Run: headless pygame with SDL's dummy video driver; simulated clock (each Clock.tick advances the game by its frame time, no real sleeping); random seed 0; keys injected as events and as key.get_pressed() state; mouse plan: one left click at the window centre at the start of phase 2, then a move to the lower-right quarter at the start of phase 3.
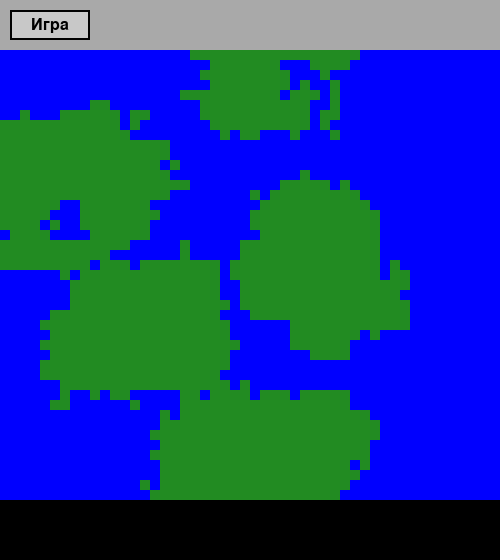
Frame 1 of 4 · flips 1–60 · no input
Frame 2 of 4 · flips 61–180 · clicked the window centre · tapped SPACE, RETURN · held RIGHT (→), D · screen unchanged from frame 1, image omitted
Frame 3 of 4 · flips 181–300 · moved the mouse to the lower-right quarter · held DOWN (↓), S · screen unchanged from frame 2, image omitted
Frame 4 of 4 · flips 301–420 · held LEFT (←), A, UP (↑), W · screen unchanged from frame 3, image omitted

The pygame program that drew these frames:

import pygame
import random
import math
from collections import deque

# Настройки
TILE_SIZE = 10
MAP_WIDTH = 50
MAP_HEIGHT = 50
SCREEN_WIDTH = TILE_SIZE * MAP_WIDTH
SCREEN_HEIGHT = TILE_SIZE * MAP_HEIGHT + 60  # для меню

# Цвета
WATER_COLOR = (0, 0, 255)
LAND_COLOR = (34, 139, 34)
BG_COLOR = (0, 0, 0)
MENU_COLOR = (169, 169, 169)
BUTTON_COLOR = (200, 200, 200)
BUTTON_HOVER = (150, 150, 150)
TEXT_COLOR = (0, 0, 0)

# Инициализация Pygame
pygame.init()
screen = pygame.display.set_mode((SCREEN_WIDTH, SCREEN_HEIGHT))
pygame.display.set_caption("Civilisation Lite")
clock = pygame.time.Clock()
font = pygame.font.SysFont(None, 24)

def distance(p1, p2):
    return math.sqrt((p1[0]-p2[0])**2 + (p1[1]-p2[1])**2)

def draw_map(game_map):
    for y in range(MAP_HEIGHT):
        for x in range(MAP_WIDTH):
            color = LAND_COLOR if game_map[y][x] == "land" else WATER_COLOR
            pygame.draw.rect(screen, color, (x*TILE_SIZE, y*TILE_SIZE, TILE_SIZE, TILE_SIZE))

def draw_button(rect, text, mouse_pos):
    color = BUTTON_HOVER if rect.collidepoint(mouse_pos) else BUTTON_COLOR
    pygame.draw.rect(screen, color, rect)
    pygame.draw.rect(screen, (0,0,0), rect, 2)
    text_surf = font.render(text, True, TEXT_COLOR)
    text_rect = text_surf.get_rect(center=rect.center)
    screen.blit(text_surf, text_rect)

def generate_map():
    """Генерация карты с континентами и озерами"""
    game_map = [["water" for _ in range(MAP_WIDTH)] for _ in range(MAP_HEIGHT)]

    # --- 1. Создаем стартовые континенты ---
    points = []
    while len(points) < 5:
        x, y = random.randint(0, MAP_WIDTH-1), random.randint(0, MAP_HEIGHT-1)
        if all(distance((x, y), p) >= 10 for p in points):
            points.append((x, y))
            game_map[y][x] = "land"

    total_tiles = MAP_WIDTH * MAP_HEIGHT
    min_land_pct, max_land_pct = 0.4, 0.8
    target_land_tiles = random.randint(int(total_tiles * min_land_pct), int(total_tiles * max_land_pct))
    remaining_tiles = target_land_tiles - len(points)
    growth_limits = [max(5, remaining_tiles // 5 + random.randint(-5,5)) for _ in range(5)]

    for idx, (x, y) in enumerate(points):
        growth_points = [(x, y)]
        tiles_grown = 1
        while growth_points and tiles_grown < growth_limits[idx]:
            cx, cy = random.choice(growth_points)
            neighbors = []
            for dx in [-1,0,1]:
                for dy in [-1,0,1]:
                    nx, ny = cx+dx, cy+dy
                    if 0 <= nx < MAP_WIDTH and 0 <= ny < MAP_HEIGHT:
                        if game_map[ny][nx] == "water":
                            neighbors.append((nx, ny))
            if neighbors:
                nx, ny = random.choice(neighbors)
                game_map[ny][nx] = "land"
                growth_points.append((nx, ny))
                tiles_grown += 1
            else:
                growth_points.remove((cx, cy))

    # --- 2. Находим большие континенты ---
    visited = [[False]*MAP_WIDTH for _ in range(MAP_HEIGHT)]
    continents = []

    for y in range(MAP_HEIGHT):
        for x in range(MAP_WIDTH):
            if game_map[y][x] == "land" and not visited[y][x]:
                # BFS для поиска связной суши
                queue = deque()
                queue.append((x,y))
                visited[y][x] = True
                continent = [(x,y)]
                while queue:
                    cx, cy = queue.popleft()
                    for dx in [-1,0,1]:
                        for dy in [-1,0,1]:
                            nx, ny = cx+dx, cy+dy
                            if 0 <= nx < MAP_WIDTH and 0 <= ny < MAP_HEIGHT:
                                if game_map[ny][nx] == "land" and not visited[ny][nx]:
                                    visited[ny][nx] = True
                                    queue.append((nx, ny))
                                    continent.append((nx, ny))
                if len(continent) >= 50:  # считаем континент большим
                    continents.append(continent)

    # --- 3. Генерация озер ---
    for cont in continents:
        lakes_count = random.randint(1,2)
        for _ in range(lakes_count):
            lx, ly = random.choice(cont)
            lake_growth = random.randint(5,15)  # размер озера
            growth_points = [(lx, ly)]
            tiles_grown = 0
            while growth_points and tiles_grown < lake_growth:
                cx, cy = random.choice(growth_points)
                neighbors = []
                for dx in [-1,0,1]:
                    for dy in [-1,0,1]:
                        nx, ny = cx+dx, cy+dy
                        if 0 <= nx < MAP_WIDTH and 0 <= ny < MAP_HEIGHT:
                            if game_map[ny][nx] == "land":
                                neighbors.append((nx, ny))
                if neighbors:
                    nx, ny = random.choice(neighbors)
                    game_map[ny][nx] = "water"
                    growth_points.append((nx, ny))
                    tiles_grown += 1
                else:
                    growth_points.remove((cx, cy))

    return game_map

def main():
    game_map = generate_map()
    running = True
    show_bottom_menu = False

    top_button_rect = pygame.Rect(10, 10, 80, 30)
    bottom_gen_rect = pygame.Rect(10, SCREEN_HEIGHT-40, 150, 30)
    bottom_exit_rect = pygame.Rect(170, SCREEN_HEIGHT-40, 100, 30)

    while running:
        mouse_pos = pygame.mouse.get_pos()
        for event in pygame.event.get():
            if event.type == pygame.QUIT:
                running = False
            if event.type == pygame.MOUSEBUTTONDOWN:
                if top_button_rect.collidepoint(event.pos):
                    show_bottom_menu = True
                if show_bottom_menu:
                    if bottom_gen_rect.collidepoint(event.pos):
                        game_map = generate_map()
                    elif bottom_exit_rect.collidepoint(event.pos):
                        running = False

        screen.fill(BG_COLOR)
        draw_map(game_map)

        pygame.draw.rect(screen, MENU_COLOR, (0, 0, SCREEN_WIDTH, 50))
        draw_button(top_button_rect, "Игра", mouse_pos)

        if show_bottom_menu:
            pygame.draw.rect(screen, MENU_COLOR, (0, SCREEN_HEIGHT-50, SCREEN_WIDTH, 50))
            draw_button(bottom_gen_rect, "Генерация мира", mouse_pos)
            draw_button(bottom_exit_rect, "Выход", mouse_pos)

        pygame.display.flip()
        clock.tick(30)

    pygame.quit()

if __name__ == "__main__":
    main()
